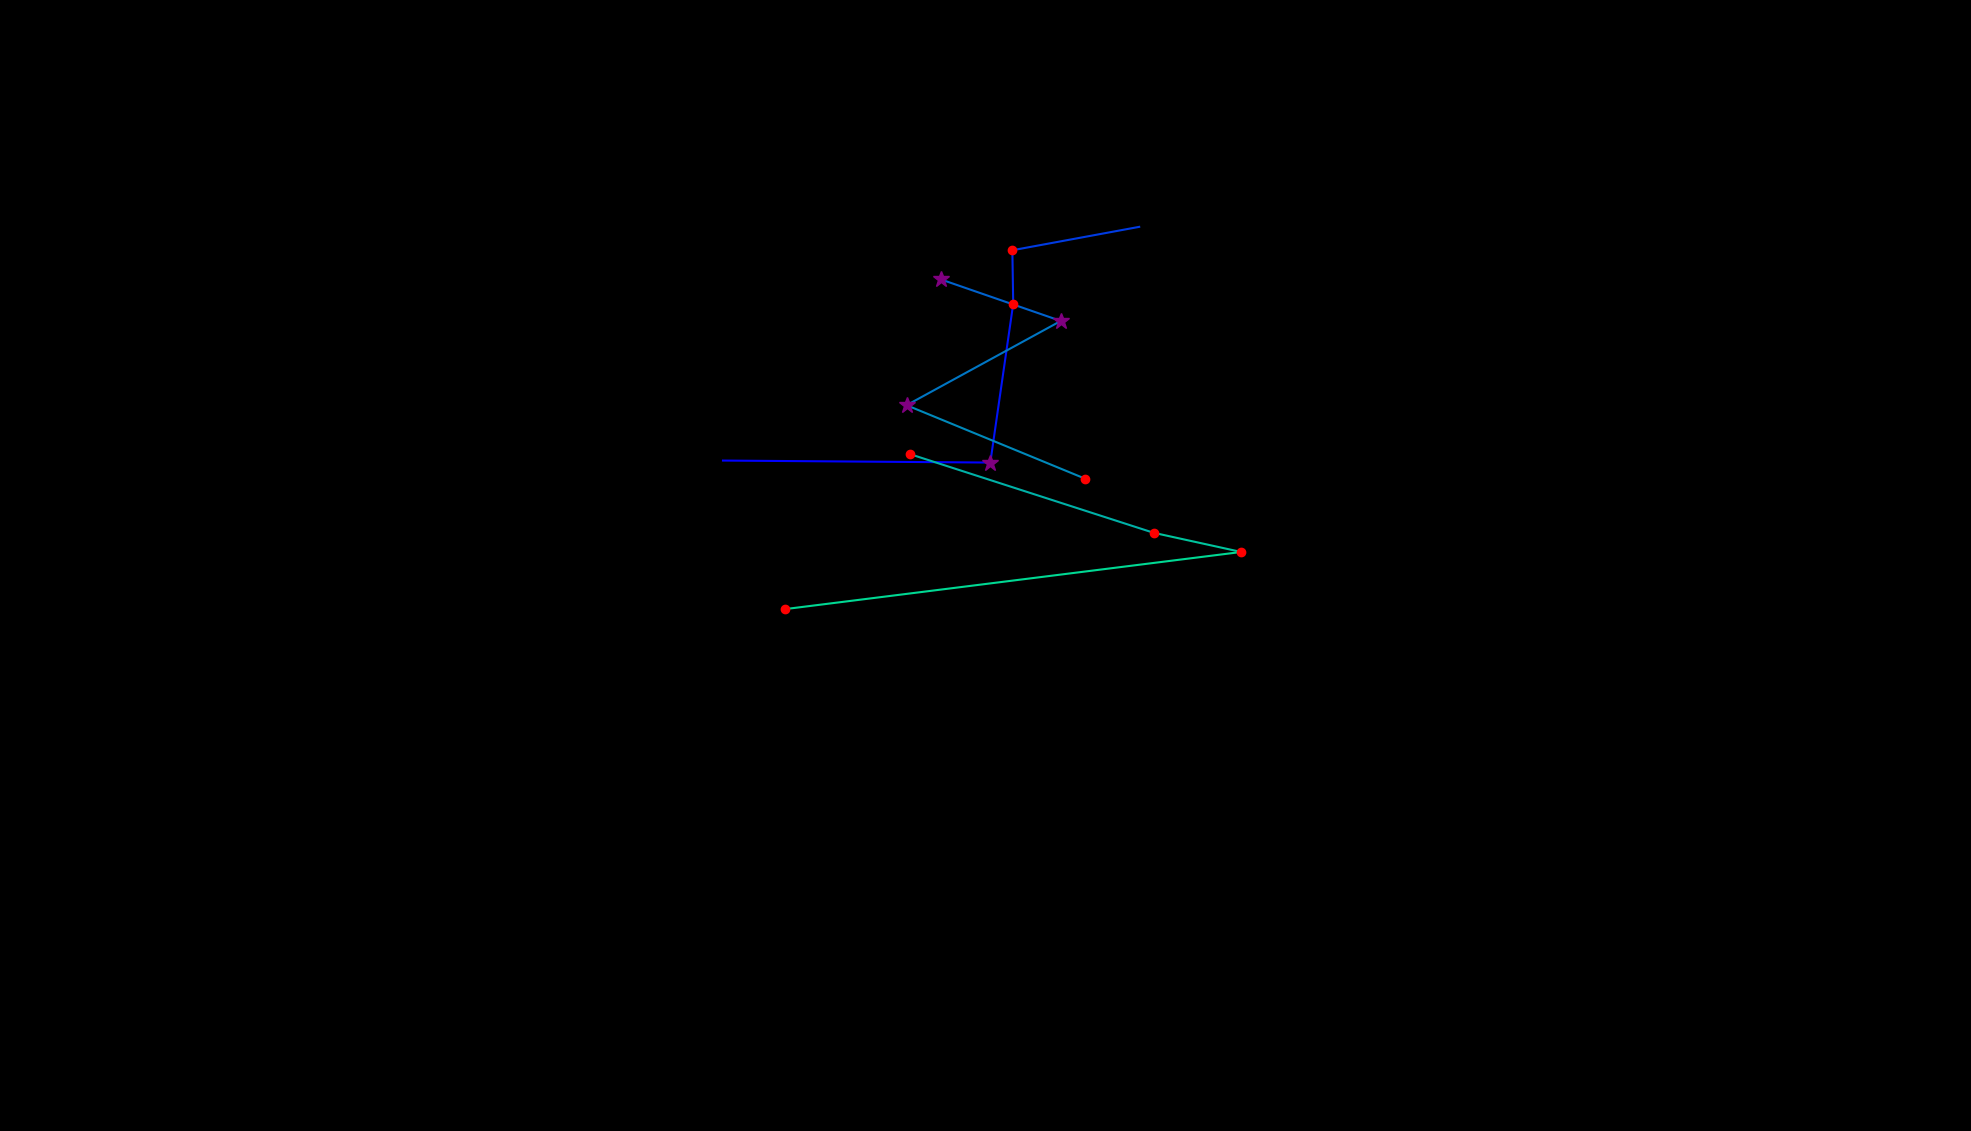

The data file committed next to this chart (first rows):
, fixation_id, timestamp, avg_gaze_x, avg_gaze_y, duration
0, 96.0, 28394, 938.9, 870.7, 96.42
1, 97.0, 28539, 1286, 868.1, 397.7
2, 98.0, 29009, 1316, 1074, 168.7
3, 99.0, 29202, 1315, 1144, 216.9
4, 100.0, 29491, 1479, 1174, 72.31
5, 102.0, 29877, 1222, 1106, 253.1
6, 103.0, 30190, 1378, 1052, 277.2
7, 104.0, 30503, 1177, 942.6, 277.2
8, 105.0, 30829, 1409, 847.3, 120.5
9, 107.0, 31323, 1181, 879.2, 216.9
10, 108.0, 31600, 1498, 776.9, 241
11, 109.0, 31901, 1612, 752, 132.6
12, 110.0, 32130, 1020, 677.8, 120.5
